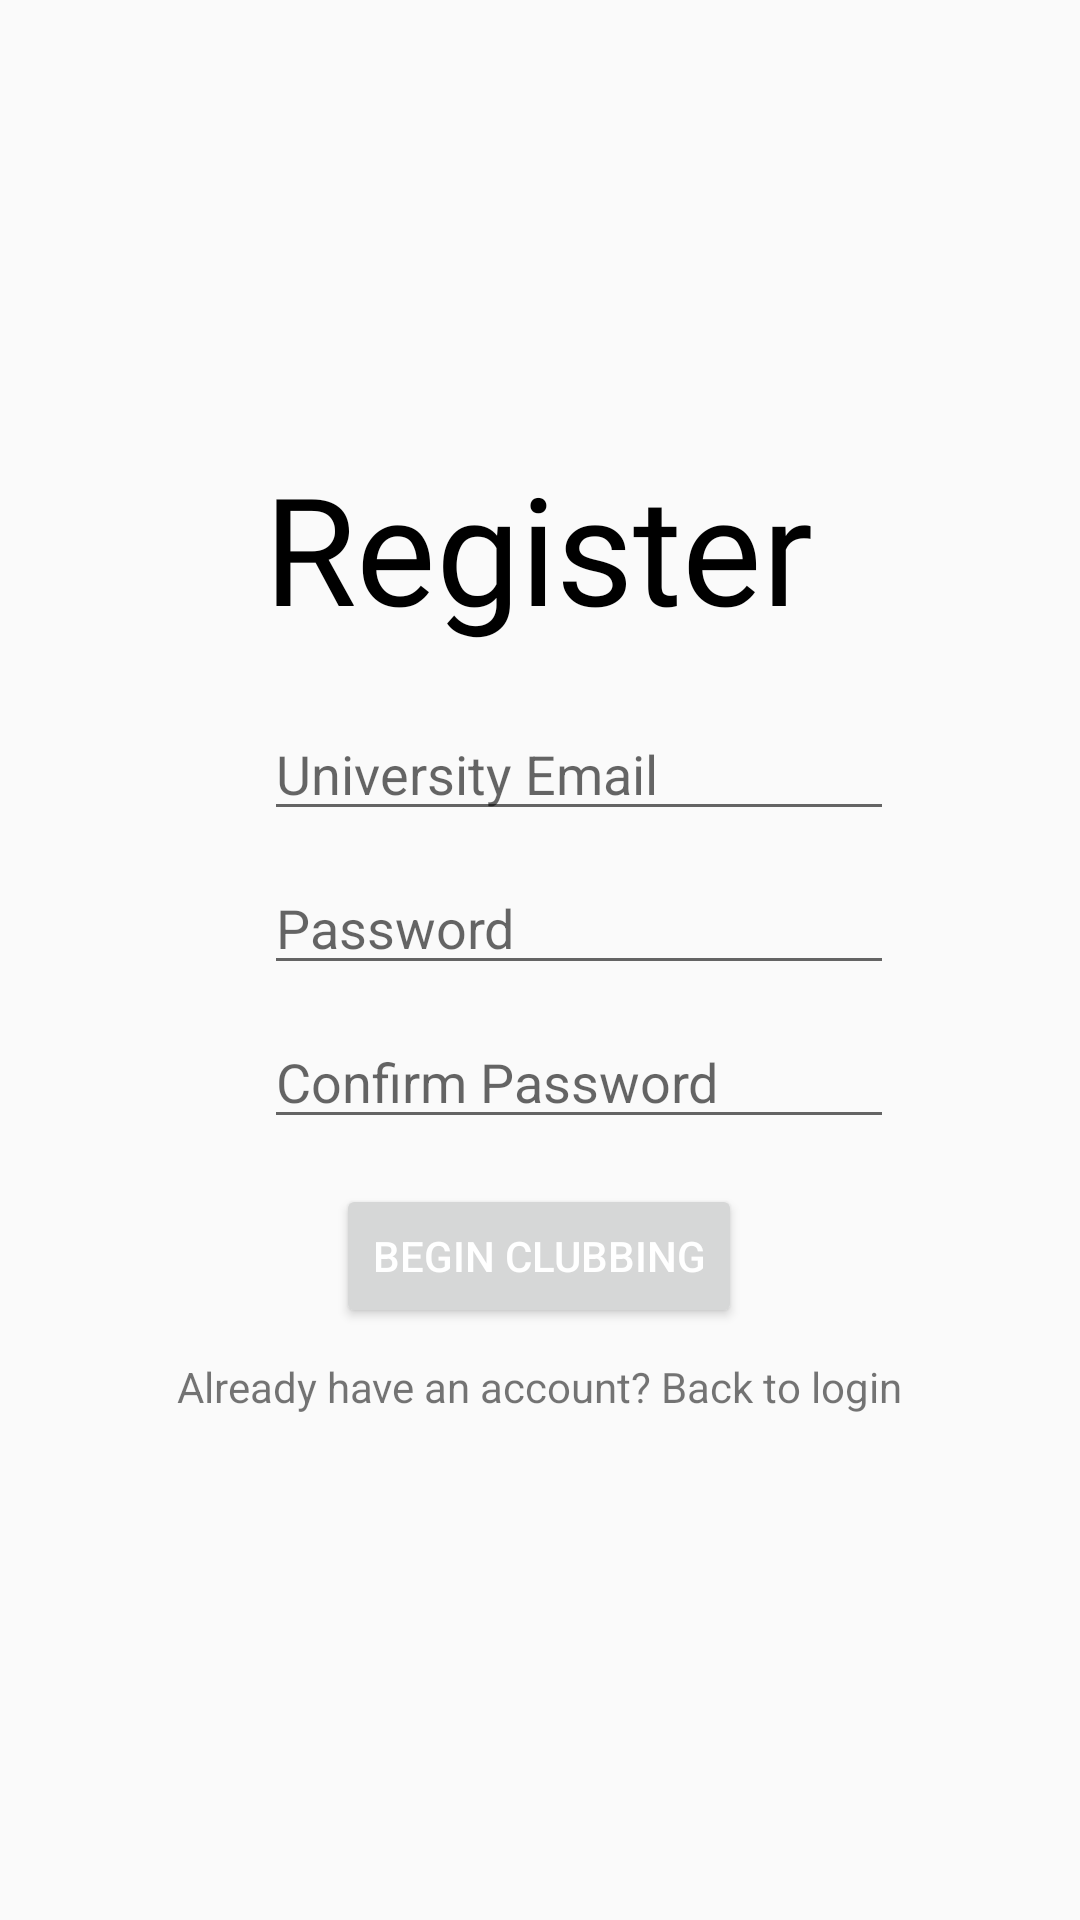

The Android layout XML behind this screen, and the referenced resources:
<!-- AndroidManifest.xml: application theme Theme.Connect -->
<!-- res/layout/activity_register.xml -->
<?xml version="1.0" encoding="utf-8"?>
<androidx.constraintlayout.widget.ConstraintLayout
    xmlns:android="http://schemas.android.com/apk/res/android"
    xmlns:app="http://schemas.android.com/apk/res-auto"
    xmlns:tools="http://schemas.android.com/tools"
    android:id="@+id/register_login"
    android:layout_width="match_parent"
    android:layout_height="match_parent"
    android:background="#FAFAFA"
    tools:context=".Register">


    <TextView
        android:id="@+id/loginFont"
        android:layout_width="wrap_content"
        android:layout_height="wrap_content"
        android:fontFamily="@font/prisma"
        android:text="@string/register"
        android:textAlignment="center"
        android:textColor="#000000"
        android:textSize="50sp"
        app:layout_constraintBottom_toBottomOf="parent"
        app:layout_constraintEnd_toEndOf="parent"
        app:layout_constraintHorizontal_bias="0.497"
        app:layout_constraintStart_toStartOf="parent"
        app:layout_constraintTop_toTopOf="parent"
        app:layout_constraintVertical_bias="0.26" />

    <EditText
        android:id="@+id/register_password"
        android:layout_width="wrap_content"
        android:layout_height="wrap_content"
        android:layout_marginTop="10dp"
        android:hint="Password"
        android:ems="10"
        android:inputType="textPassword"
        app:layout_constraintStart_toStartOf="@+id/register_email"
        app:layout_constraintTop_toBottomOf="@+id/register_email" />

    <EditText
        android:id="@+id/register_confirm_password"
        android:layout_width="wrap_content"
        android:layout_height="wrap_content"
        android:layout_marginTop="10dp"
        android:ems="10"
        android:hint="@string/confirm_password"
        android:inputType="textPassword"

        app:layout_constraintStart_toStartOf="@+id/register_password"
        app:layout_constraintTop_toBottomOf="@+id/register_password" />

    <EditText
        android:id="@+id/register_email"
        android:layout_width="wrap_content"
        android:layout_height="wrap_content"
        android:layout_marginTop="20dp"
        android:ems="10"
        android:hint="@string/university_email"
        android:inputType="textEmailAddress"
        app:layout_constraintStart_toStartOf="@+id/loginFont"
        app:layout_constraintTop_toBottomOf="@+id/loginFont" />


    <Button
        android:id="@+id/register_sign_up_btn"
        android:layout_width="wrap_content"
        android:layout_height="wrap_content"
        android:text="@string/begin_clubbing"
        android:textColor="#FFFFFF"
        app:layout_constraintBottom_toBottomOf="parent"
        app:layout_constraintEnd_toEndOf="parent"
        app:layout_constraintHorizontal_bias="0.498"
        app:layout_constraintStart_toStartOf="parent"
        app:layout_constraintTop_toBottomOf="@+id/register_confirm_password"
        app:layout_constraintVertical_bias="0.07" />

    <TextView
        android:id="@+id/register_go_back"
        android:layout_width="wrap_content"
        android:layout_height="wrap_content"
        android:layout_marginTop="10dp"
        android:text="@string/already_have_an_account_back_to_login"
        app:layout_constraintEnd_toEndOf="@+id/register_sign_up_btn"
        app:layout_constraintStart_toStartOf="@+id/register_sign_up_btn"
        app:layout_constraintTop_toBottomOf="@+id/register_sign_up_btn" />

</androidx.constraintlayout.widget.ConstraintLayout>
<!-- resources referenced by this layout -->
<resources>
  <string name="already_have_an_account_back_to_login">Already have an account? Back to login</string>
  <string name="begin_clubbing">Begin Clubbing</string>
  <string name="confirm_password">Confirm Password</string>
  <string name="register">Register</string>
  <string name="university_email">University Email</string>
  <style name="Theme.Connect" parent="Theme.MaterialComponents.DayNight.DarkActionBar">
          
          <item name="colorPrimary">@color/black</item>
          <item name="colorPrimaryVariant">@color/black</item>
          <item name="colorOnPrimary">@color/black</item>
          
          <item name="colorSecondary">@color/teal_200</item>
          <item name="colorSecondaryVariant">@color/teal_700</item>
          <item name="colorOnSecondary">@color/black</item>
          
          <item name="android:statusBarColor" tools:targetApi="l">?attr/colorPrimaryVariant</item>
          
          <item name="windowActionBar">false</item>
          <item name="windowNoTitle">true</item>
      </style>
  <color name="black">#FF000000</color>
  <color name="teal_200">#FF03DAC5</color>
  <color name="teal_700">#FF018786</color>
</resources>
